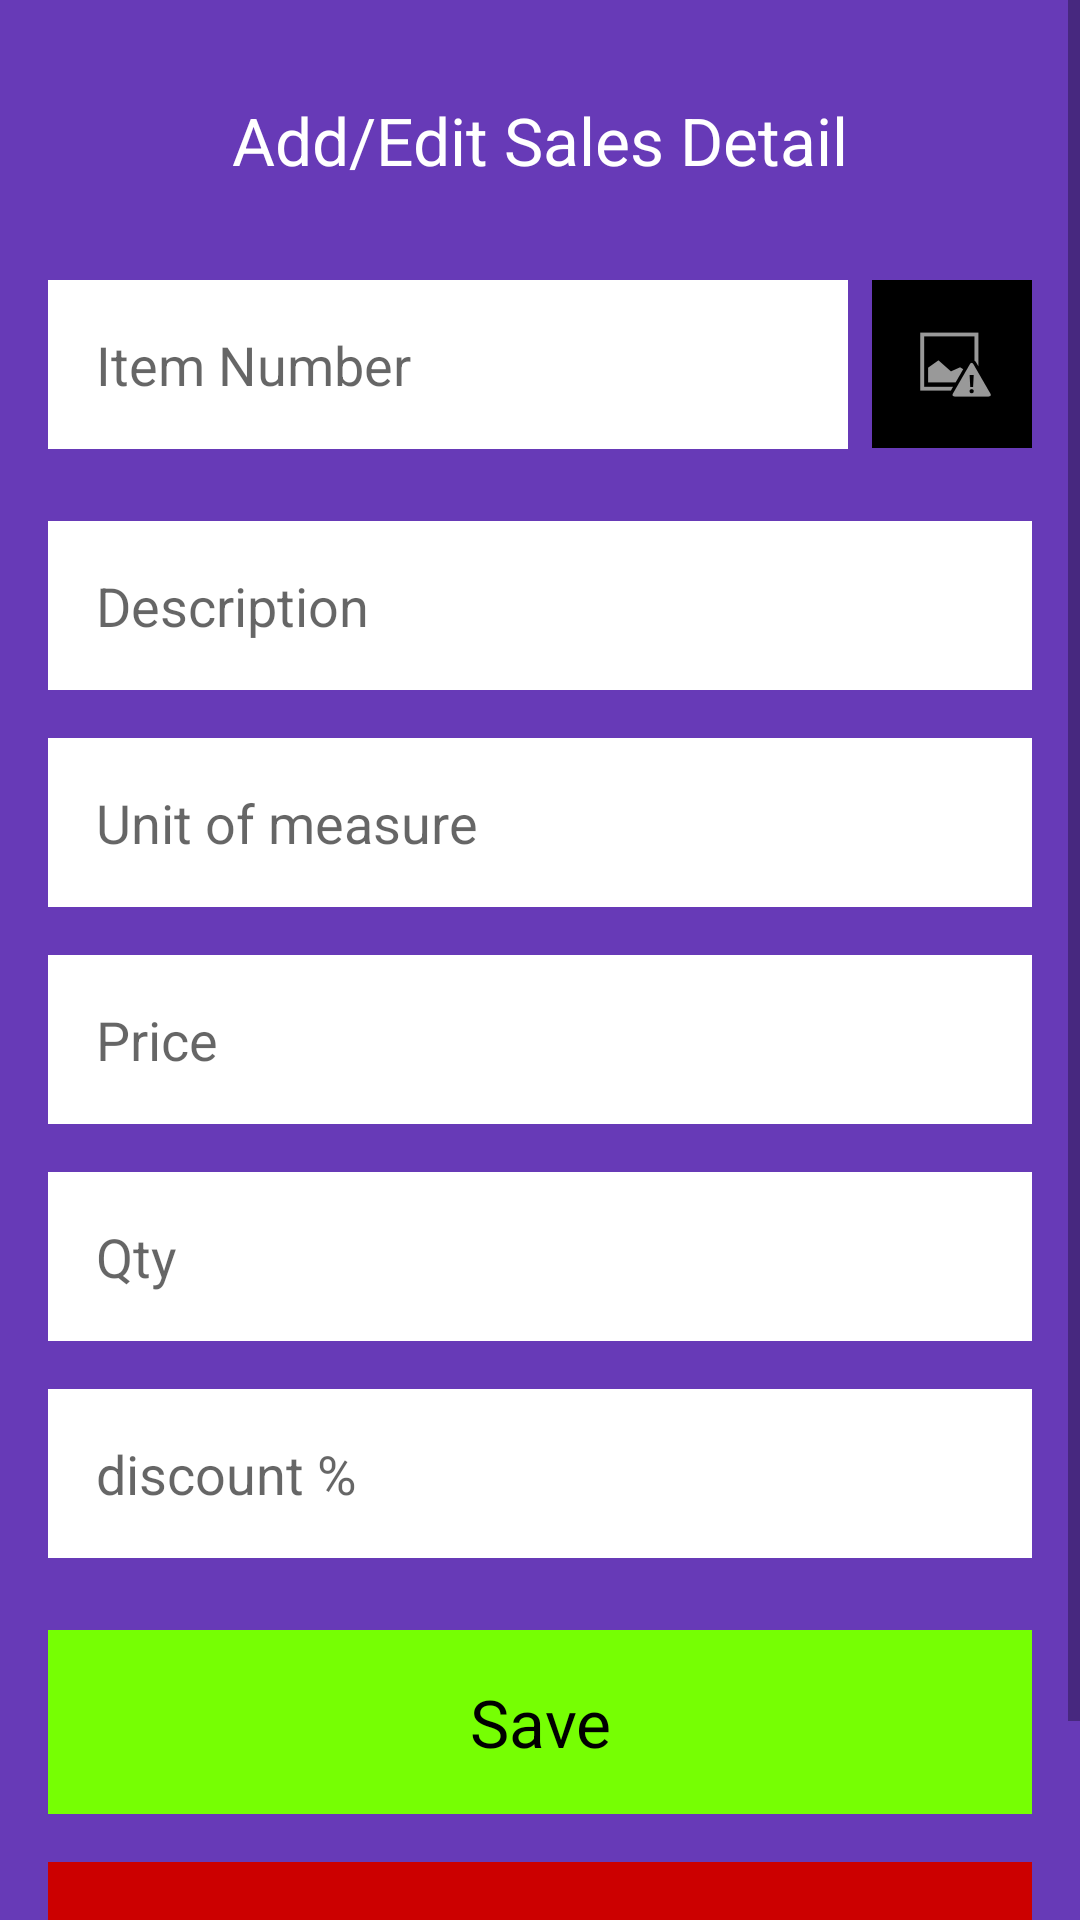

Produce the Android XML layout that renders to this screen, including the resource entries it uses.
<!-- AndroidManifest.xml: application theme AppTheme -->
<!-- res/layout/dialog_fragment_sales_detail_form.xml -->
<?xml version="1.0" encoding="utf-8"?>
<ScrollView xmlns:android="http://schemas.android.com/apk/res/android"
    android:layout_width="match_parent"
    android:layout_height="match_parent"
    android:background="@color/colorPrimary">

    <LinearLayout xmlns:android="http://schemas.android.com/apk/res/android"
        android:layout_width="match_parent"
        android:layout_height="wrap_content"
        android:focusableInTouchMode="true"
        android:orientation="vertical">


        
        <TextView
            android:id="@+id/screen_title_form"
            android:layout_width="match_parent"
            android:layout_height="wrap_content"
            android:layout_marginBottom="@dimen/dialog_fragment_sales_detail_form_16"
            android:layout_marginEnd="@dimen/dialog_fragment_sales_detail_form_32"
            android:layout_marginStart="@dimen/dialog_fragment_sales_detail_form_32"
            android:layout_marginTop="@dimen/dialog_fragment_sales_detail_form_32"
            android:gravity="center"
            android:text="@string/dialog_sales_detail_form_title"
            android:textAppearance="?android:textAppearanceLarge"
            android:textColor="@color/white" />

        <LinearLayout
            android:layout_width="match_parent"
            android:layout_height="wrap_content"
            android:orientation="horizontal">


            
            <TextView
                android:id="@+id/item_number_form"
                android:layout_width="0dp"
                android:layout_height="wrap_content"
                android:layout_marginBottom="@dimen/dialog_fragment_sales_detail_form_16"
                android:layout_marginEnd="@dimen/dialog_fragment_sales_detail_form_4"
                android:layout_marginStart="@dimen/dialog_fragment_sales_detail_form_16"
                android:layout_marginTop="@dimen/dialog_fragment_sales_detail_form_16"
                android:layout_weight="5"
                android:background="@color/white"
                android:padding="@dimen/dialog_fragment_sales_detail_form_16"
                android:text="@string/dialog_sales_detail_form_item_number"
                android:textAppearance="?android:textAppearanceMedium" />

            
            <ImageButton
                android:id="@+id/barcode_scanner"
                android:layout_width="0dp"
                android:layout_height="wrap_content"
                android:layout_marginBottom="@dimen/dialog_fragment_sales_detail_form_8"
                android:layout_marginEnd="@dimen/dialog_fragment_sales_detail_form_16"
                android:layout_marginStart="@dimen/dialog_fragment_sales_detail_form_4"
                android:layout_marginTop="@dimen/dialog_fragment_sales_detail_form_16"
                android:layout_weight="1"
                android:background="@color/black"
                android:contentDescription="@string/dialog_sales_detail_form_barcode_scanner"
                android:padding="@dimen/dialog_fragment_sales_detail_form_12"
                android:src="@android:drawable/ic_menu_report_image" />

        </LinearLayout>

        
        <TextView
            android:id="@+id/item_desc_form"
            android:layout_width="match_parent"
            android:layout_height="wrap_content"
            android:layout_marginBottom="@dimen/dialog_fragment_sales_detail_form_8"
            android:layout_marginEnd="@dimen/dialog_fragment_sales_detail_form_16"
            android:layout_marginStart="@dimen/dialog_fragment_sales_detail_form_16"
            android:layout_marginTop="@dimen/dialog_fragment_sales_detail_form_8"
            android:background="@color/white"
            android:padding="@dimen/dialog_fragment_sales_detail_form_16"
            android:text="@string/dialog_sales_detail_form_description"
            android:textAppearance="?android:textAppearanceMedium" />

        
        <TextView
            android:id="@+id/item_unit_form"
            android:layout_width="match_parent"
            android:layout_height="wrap_content"
            android:layout_marginBottom="@dimen/dialog_fragment_sales_detail_form_8"
            android:layout_marginEnd="@dimen/dialog_fragment_sales_detail_form_16"
            android:layout_marginStart="@dimen/dialog_fragment_sales_detail_form_16"
            android:layout_marginTop="@dimen/dialog_fragment_sales_detail_form_8"
            android:background="@color/white"
            android:padding="@dimen/dialog_fragment_sales_detail_form_16"
            android:text="@string/dialog_sales_detail_form_unit_of_measure"
            android:textAppearance="?android:textAppearanceMedium" />

        
        <TextView
            android:id="@+id/item_price_form"
            android:layout_width="match_parent"
            android:layout_height="wrap_content"
            android:layout_marginBottom="@dimen/dialog_fragment_sales_detail_form_8"
            android:layout_marginEnd="@dimen/dialog_fragment_sales_detail_form_16"
            android:layout_marginStart="@dimen/dialog_fragment_sales_detail_form_16"
            android:layout_marginTop="@dimen/dialog_fragment_sales_detail_form_8"
            android:background="@color/white"
            android:padding="@dimen/dialog_fragment_sales_detail_form_16"
            android:text="@string/dialog_sales_detail_form_price"
            android:textAppearance="?android:textAppearanceMedium" />


        <EditText
            android:id="@+id/item_qty_form"
            android:layout_width="match_parent"
            android:layout_height="wrap_content"
            android:layout_marginBottom="@dimen/dialog_fragment_sales_detail_form_8"
            android:layout_marginEnd="@dimen/dialog_fragment_sales_detail_form_16"
            android:layout_marginStart="@dimen/dialog_fragment_sales_detail_form_16"
            android:layout_marginTop="@dimen/dialog_fragment_sales_detail_form_8"
            android:background="@color/white"
            android:hint="@string/dialog_sales_detail_form_qty"
            android:imeOptions="actionNext"
            android:inputType="numberDecimal"
            android:padding="@dimen/dialog_fragment_sales_detail_form_16" />

        <EditText
            android:id="@+id/item_discount_form"
            android:layout_width="match_parent"
            android:layout_height="wrap_content"
            android:layout_marginBottom="@dimen/dialog_fragment_sales_detail_form_8"
            android:layout_marginEnd="@dimen/dialog_fragment_sales_detail_form_16"
            android:layout_marginStart="@dimen/dialog_fragment_sales_detail_form_16"
            android:layout_marginTop="@dimen/dialog_fragment_sales_detail_form_8"
            android:background="@color/white"
            android:hint="@string/dialog_sales_detail_form_discount"
            android:imeOptions="actionDone"
            android:inputType="numberDecimal"
            android:padding="@dimen/dialog_fragment_sales_detail_form_16" />


        
        <TextView
            android:id="@+id/save_button"
            android:layout_width="match_parent"
            android:layout_height="wrap_content"
            android:layout_marginBottom="@dimen/dialog_fragment_sales_detail_form_16"
            android:layout_marginEnd="@dimen/dialog_fragment_sales_detail_form_16"
            android:layout_marginStart="@dimen/dialog_fragment_sales_detail_form_16"
            android:layout_marginTop="@dimen/dialog_fragment_sales_detail_form_16"
            android:background="@drawable/ripple_accent_white"
            android:focusableInTouchMode="true"
            android:gravity="center"
            android:padding="@dimen/dialog_fragment_sales_detail_form_16"
            android:text="@string/dialog_sales_detail_form_save"
            android:textAppearance="?android:textAppearanceLarge"
            android:textColor="@color/black" />

        
        <TextView
            android:id="@+id/cancel_button"
            android:layout_width="match_parent"
            android:layout_height="wrap_content"
            android:layout_marginBottom="@dimen/dialog_fragment_sales_detail_form_32"
            android:layout_marginEnd="@dimen/dialog_fragment_sales_detail_form_16"
            android:layout_marginStart="@dimen/dialog_fragment_sales_detail_form_16"
            android:background="@drawable/ripple_red_white"
            android:focusableInTouchMode="true"
            android:gravity="center"
            android:padding="@dimen/dialog_fragment_sales_detail_form_16"
            android:text="@string/dialog_sales_detail_form_cancel"
            android:textAppearance="?android:textAppearanceLarge"
            android:textColor="@color/white" />


    </LinearLayout>
</ScrollView>
<!-- resources referenced by this layout -->
<resources>
  <color name="black">#000000</color>
  <color name="colorPrimary">#673ab7</color>
  <color name="white">#FFFFFF</color>
  <dimen name="dialog_fragment_sales_detail_form_12">12dp</dimen>
  <dimen name="dialog_fragment_sales_detail_form_16">16dp</dimen>
  <dimen name="dialog_fragment_sales_detail_form_32">32dp</dimen>
  <dimen name="dialog_fragment_sales_detail_form_4">4dp</dimen>
  <dimen name="dialog_fragment_sales_detail_form_8">8dp</dimen>
  <!-- drawable ripple_accent_white (drawable) -->
  <ripple xmlns:android="http://schemas.android.com/apk/res/android"
      android:color="@android:color/white">
  
      <item android:drawable="@color/colorAccent"/>
  
  </ripple>
  <!-- drawable ripple_red_white (drawable) -->
  <ripple xmlns:android="http://schemas.android.com/apk/res/android"
      android:color="@android:color/white">
  
      <item android:drawable="@android:color/holo_red_dark"/>
  
  </ripple>
  <string name="dialog_sales_detail_form_barcode_scanner">Barcode scanner</string>
  <string name="dialog_sales_detail_form_cancel">Cancel</string>
  <string name="dialog_sales_detail_form_description">Description</string>
  <string name="dialog_sales_detail_form_discount">discount %</string>
  <string name="dialog_sales_detail_form_item_number">Item Number</string>
  <string name="dialog_sales_detail_form_price">Price</string>
  <string name="dialog_sales_detail_form_qty">Qty</string>
  <string name="dialog_sales_detail_form_save">Save</string>
  <string name="dialog_sales_detail_form_title">Add/Edit Sales Detail</string>
  <string name="dialog_sales_detail_form_unit_of_measure">Unit of measure</string>
  <style name="AppTheme" parent="Theme.AppCompat.Light.NoActionBar">
          
          <item name="colorPrimary">@color/colorPrimary</item>
          <item name="colorPrimaryDark">@color/colorPrimaryDark</item>
          <item name="colorAccent">@color/colorAccent</item>
          <item name="preferenceTheme">@style/PreferenceThemeOverlay</item>
          <item name="windowActionModeOverlay">true</item>
      </style>
  <color name="colorAccent">#76FF03</color>
  <color name="colorPrimaryDark">#4a148c</color>
</resources>
